Run: headless pygame with SDL's dummy video driver; simulated clock (each Clock.tick advances the game by its frame time, no real sleeping); random seed 0; keys injected as events and as key.get_pressed() state; mouse plan: one left click at the window centre at the start of phase 2, then a move to the lower-right quarter at the start of phase 3.
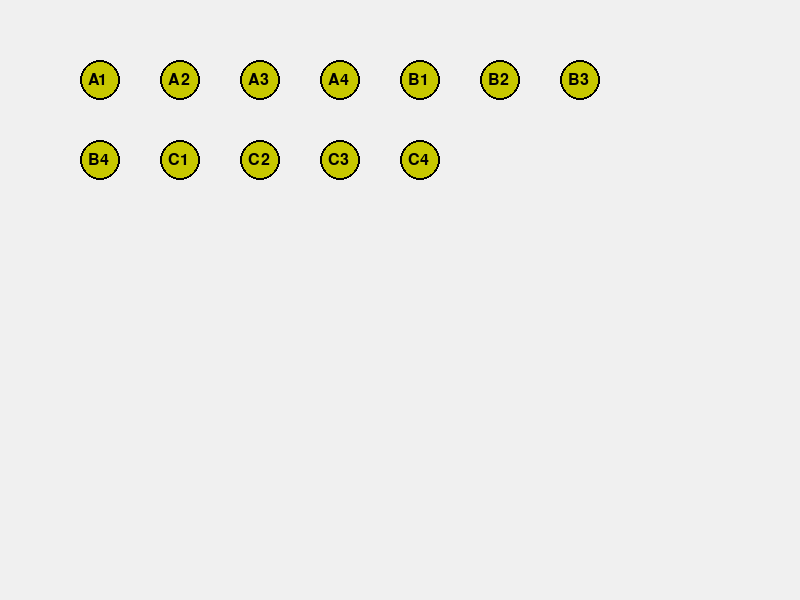
Frame 1 of 4 · flips 1–60 · no input
Frame 2 of 4 · flips 61–180 · clicked the window centre · tapped SPACE, RETURN · held RIGHT (→), D · screen unchanged from frame 1, image omitted
Frame 3 of 4 · flips 181–300 · moved the mouse to the lower-right quarter · held DOWN (↓), S · screen unchanged from frame 2, image omitted
Frame 4 of 4 · flips 301–420 · held LEFT (←), A, UP (↑), W · screen unchanged from frame 3, image omitted

The pygame program that drew these frames:

import pygame
import sys
import math

pygame.init()
screen = pygame.display.set_mode((800, 600))
pygame.display.set_caption("12 Coin Puzzle")
clock = pygame.time.Clock()

font = pygame.font.SysFont(None, 24)

COIN_RADIUS = 20

def draw_coin(x, y, label, selected):
    pygame.draw.circle(screen, (200, 200, 0), (x, y), COIN_RADIUS)
    border_color = (255, 0, 0) if selected else (0, 0, 0)
    pygame.draw.circle(screen, border_color, (x, y), COIN_RADIUS, 2)
    text = font.render(label, True, (0, 0, 0))
    screen.blit(text, (x - 12, y - 8))

def coin_clicked(coin_pos, mouse_pos):
    dx = coin_pos[0] - mouse_pos[0]
    dy = coin_pos[1] - mouse_pos[1]
    return math.hypot(dx, dy) <= COIN_RADIUS

# ---- CREATE COINS ----
coins = []
labels = [
    "A1","A2","A3","A4",
    "B1","B2","B3","B4",
    "C1","C2","C3","C4"
]

start_x, start_y = 100, 80
x, y = start_x, start_y

for label in labels:
    coins.append({
        "label": label,
        "pos": (x, y),
        "selected": False
    })
    x += 80
    if x > 600:
        x = start_x
        y += 80

# ---- MAIN LOOP ----
running = True
while running:
    for event in pygame.event.get():
        if event.type == pygame.QUIT:
            running = False

        if event.type == pygame.MOUSEBUTTONDOWN:
            mouse_pos = event.pos
            for coin in coins:
                if coin_clicked(coin["pos"], mouse_pos):
                    coin["selected"] = not coin["selected"]

    screen.fill((240, 240, 240))

    for coin in coins:
        draw_coin(
            coin["pos"][0],
            coin["pos"][1],
            coin["label"],
            coin["selected"]
        )

    pygame.display.flip()
    clock.tick(60)

pygame.quit()
sys.exit()
